Run: headless pygame with SDL's dummy video driver; simulated clock (each Clock.tick advances the game by its frame time, no real sleeping); random seed 0; keys injected as events and as key.get_pressed() state; no mouse input.
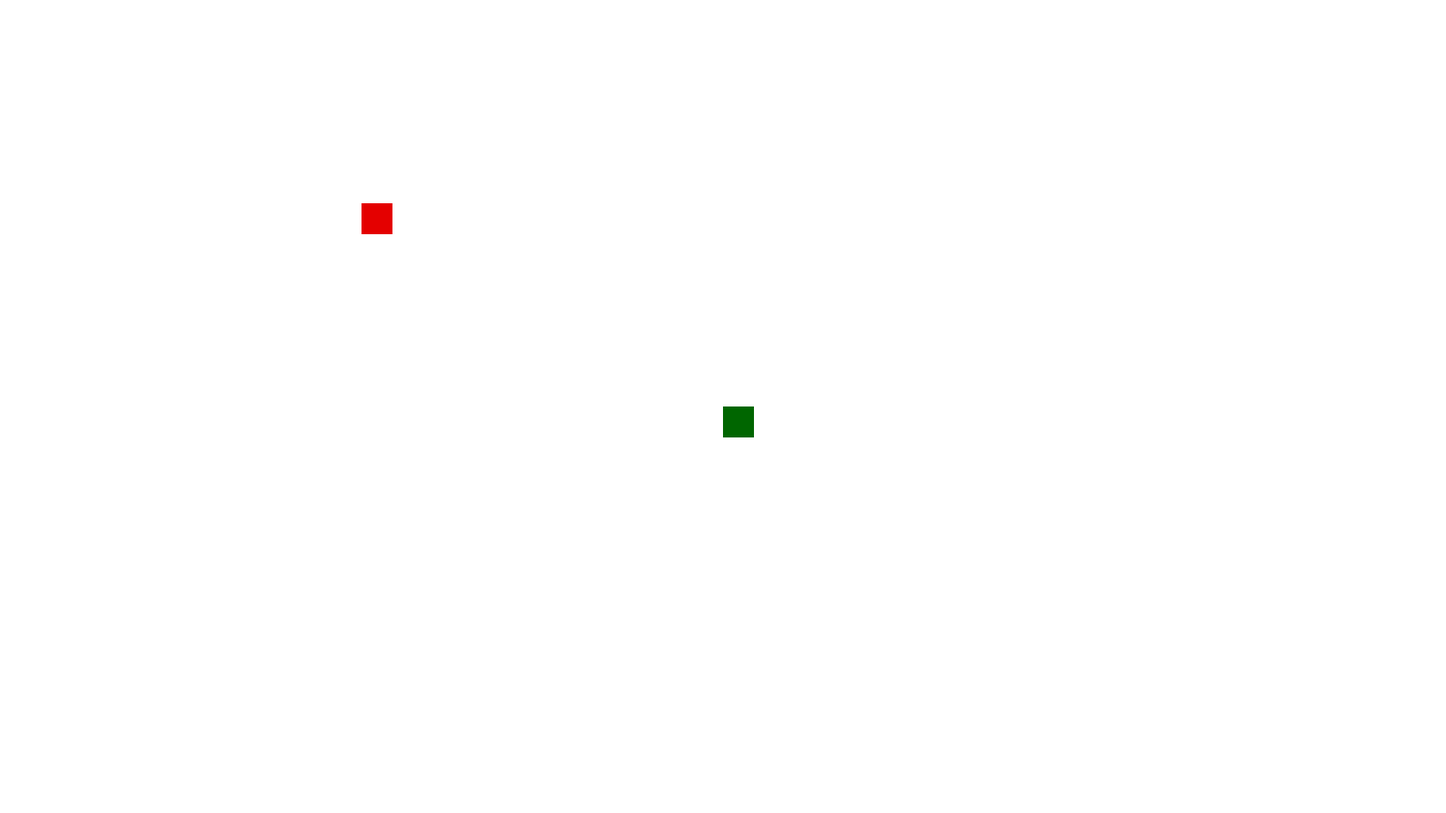
Frame 1 of 4 · flips 1–60 · no input
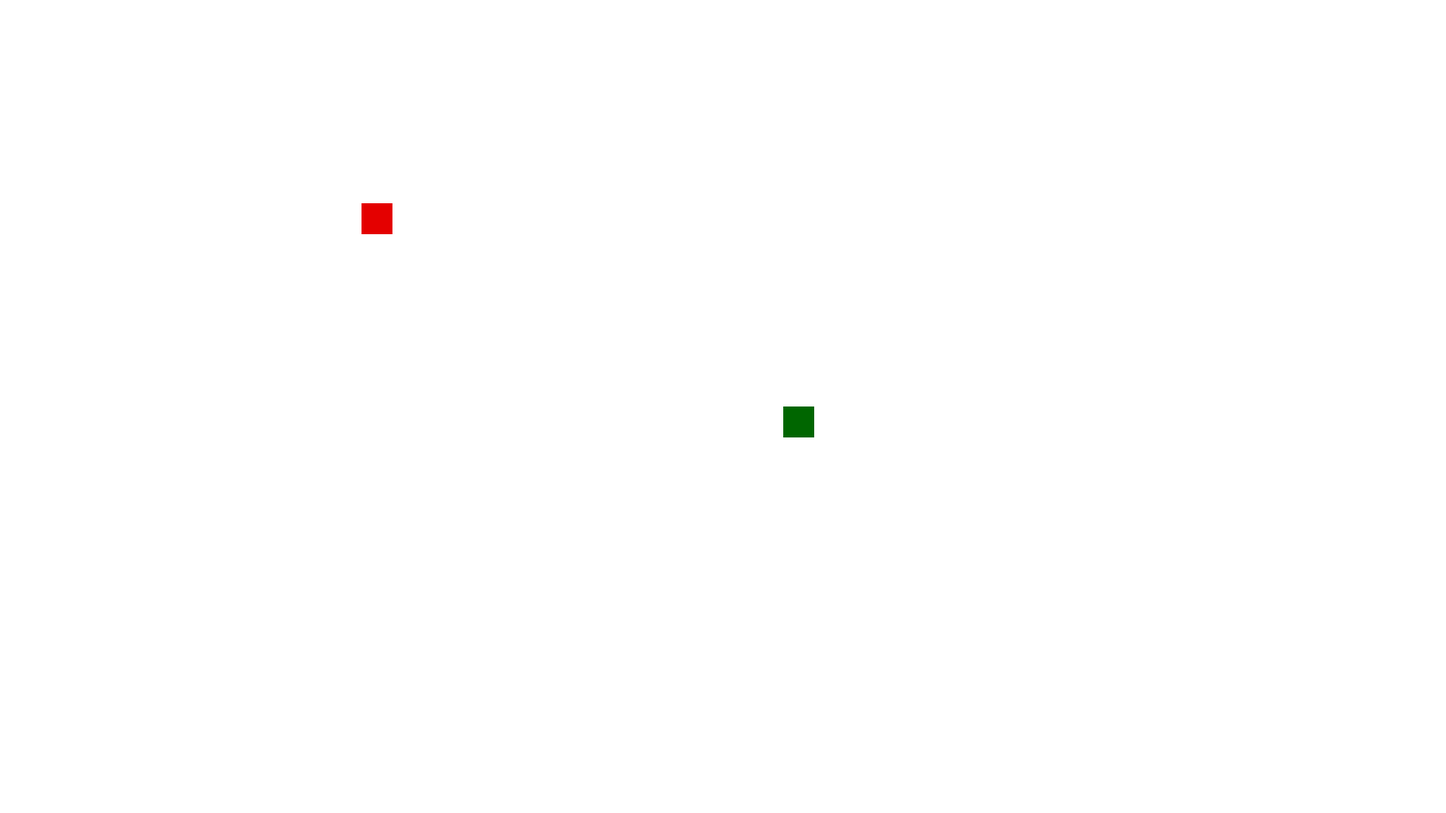
Frame 2 of 4 · flips 61–180 · tapped SPACE, RETURN · held RIGHT (→), D
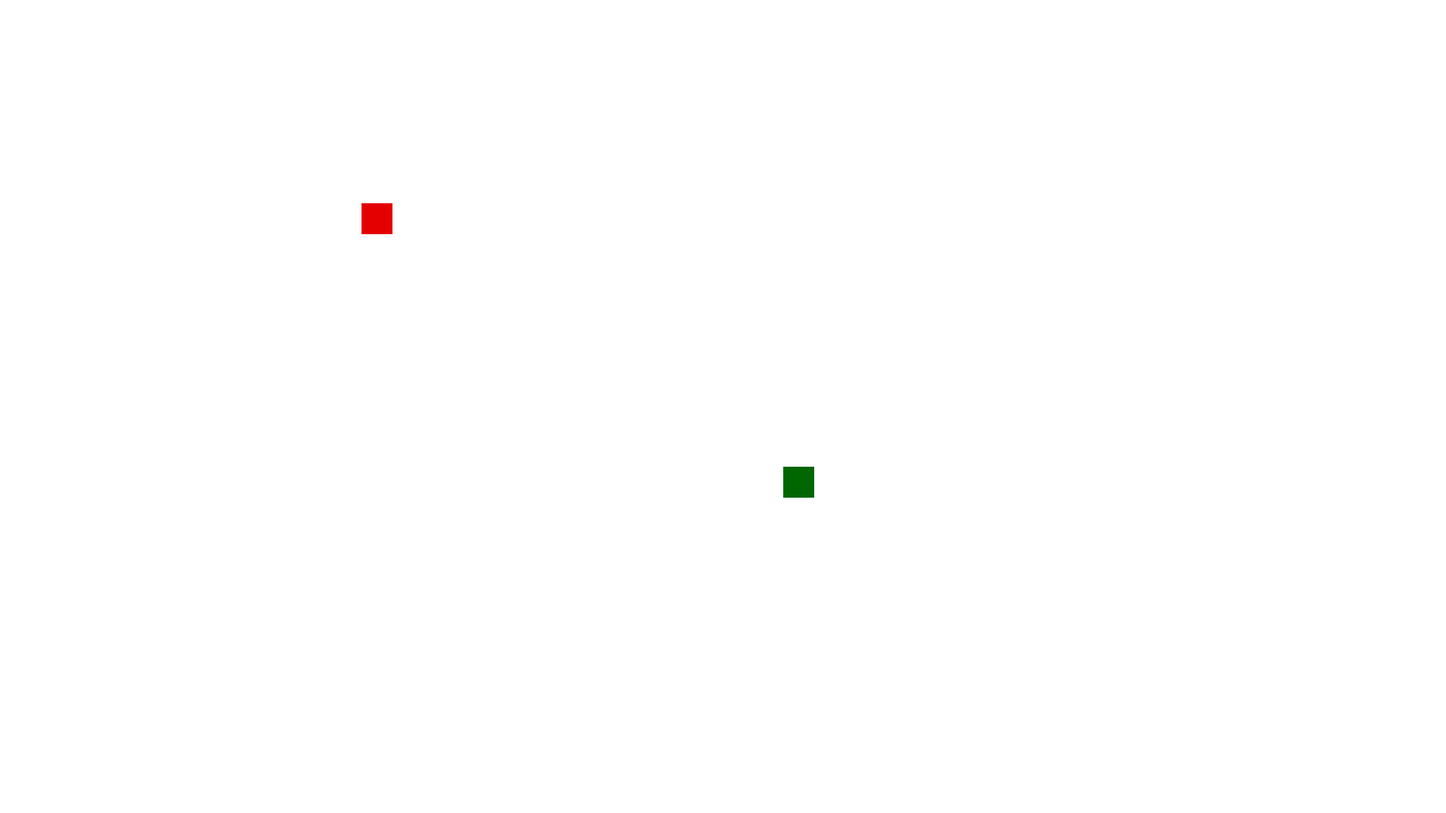
Frame 3 of 4 · flips 181–300 · held DOWN (↓), S
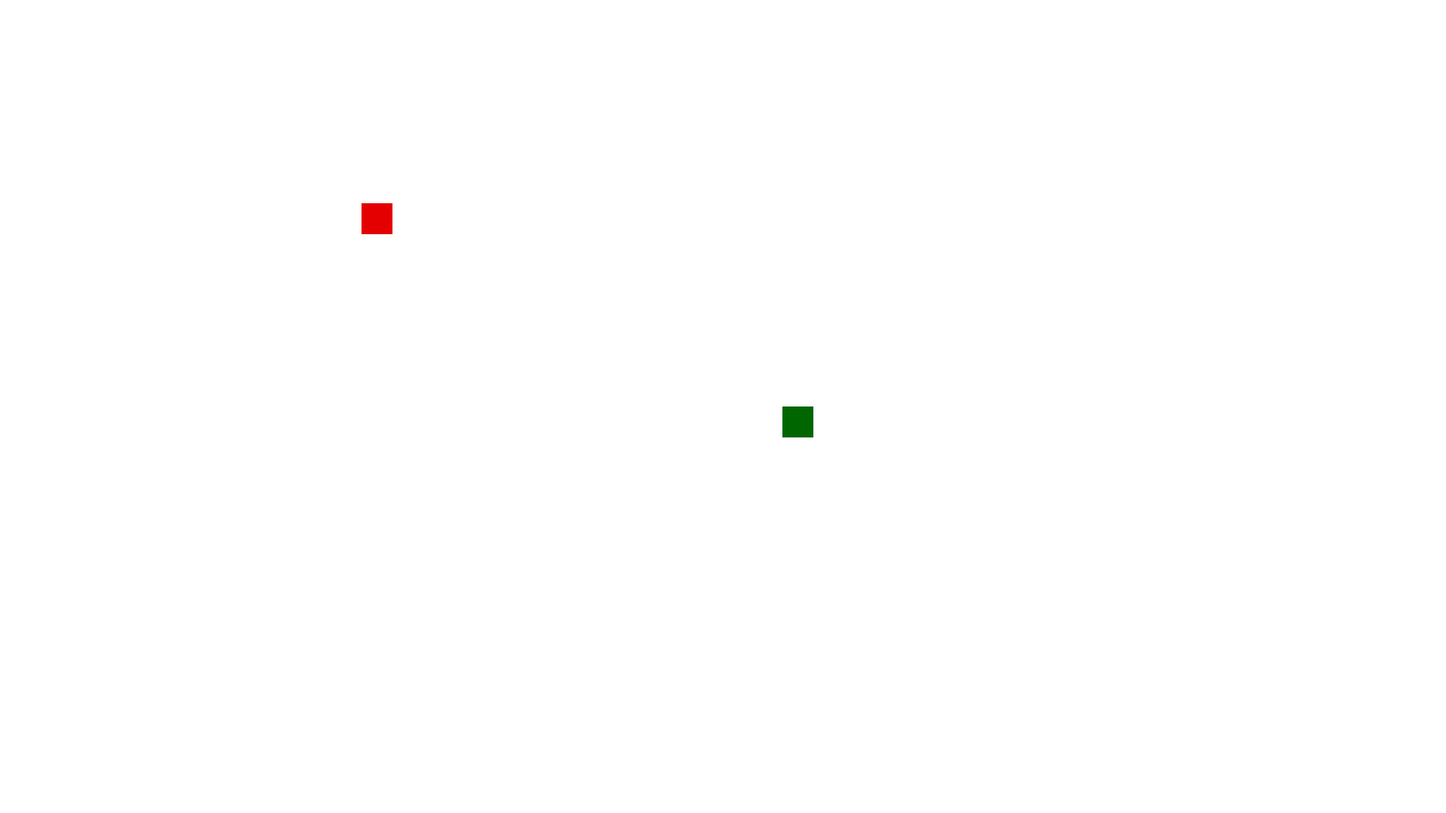
Frame 4 of 4 · flips 301–420 · held LEFT (←), A, UP (↑), W

The pygame program that drew these frames:

import random
import pygame

SCREEN_X = round(1920 * 0.9)
SCREEN_Y = round(1080 * 0.9)


class fruit:
    def __init__(self):
        self.x = SCREEN_X/4
        self.y = SCREEN_Y/4

    def draw(self, surface):
        pygame.draw.rect(surface, (228, 0, 0), (self.x, self.y, 37, 37))

class head:
    def __init__(self):
        self.x = SCREEN_X/2
        self.y = SCREEN_Y/2
        self.direction = None

    def handle_keys(self):
        key = pygame.key.get_pressed()

        if (key[ord('w')] or key[pygame.K_UP]) and self.direction != 'DOWN':
            self.direction = 'UP'
        elif (key[ord('s')] or key[pygame.K_DOWN]) and self.direction != 'UP':
            self.direction = 'DOWN'
        elif (key[ord('a')] or key[pygame.K_LEFT]) and self.direction != 'RIGHT':
            self.direction = 'LEFT'
        elif (key[ord('d')] or key[pygame.K_RIGHT]) and self.direction != 'LEFT':
            self.direction = 'RIGHT'
        elif key[pygame.K_SPACE]:
            self.direction = None

    def draw(self, surface):
        distance = 0.6

        if self.direction == None:
            pass
        elif self.direction == 'UP':
            self.y -= distance
        elif self.direction == 'DOWN':
            self.y += distance
        elif self.direction == 'LEFT':
            self.x -= distance
        elif self.direction == 'RIGHT':
            self.x += distance

        pygame.draw.rect(surface, (0, 102, 0), (self.x, self.y, 37, 37))


class body:
    pass


def check_collision(snake, apple):
    apple_rect = pygame.Rect(apple.x, apple.y, 37, 37)
    snake_rect = pygame.Rect(snake.x, snake.y, 37, 37)
    return apple_rect.colliderect(snake_rect)

pygame.init()
screen = pygame.display.set_mode((SCREEN_X, SCREEN_Y))
pygame.display.set_caption("Snak")
running = True

snake = head()
apple = fruit()

while running:
    for event in pygame.event.get():
        if event.type == pygame.QUIT:
            running = False

    snake.handle_keys()
    screen.fill((255, 255, 255))
    apple.draw(screen)
    snake.draw(screen)
    pygame.display.update()
    if check_collision(snake, apple):
        apple.x, apple.y = random.randint(0,SCREEN_X-37), random.randint(0,SCREEN_Y-37)

pygame.quit()
